Run: headless pygame with SDL's dummy video driver; simulated clock (each Clock.tick advances the game by its frame time, no real sleeping); random seed 0; keys injected as events and as key.get_pressed() state; mouse plan: one left click at the window centre at the start of phase 2, then a move to the lower-right quarter at the start of phase 3.
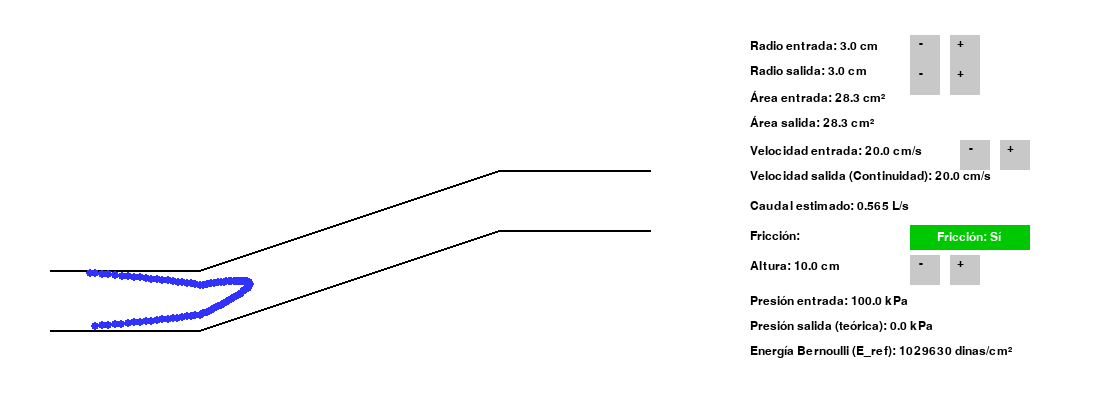
Frame 1 of 4 · flips 1–60 · no input
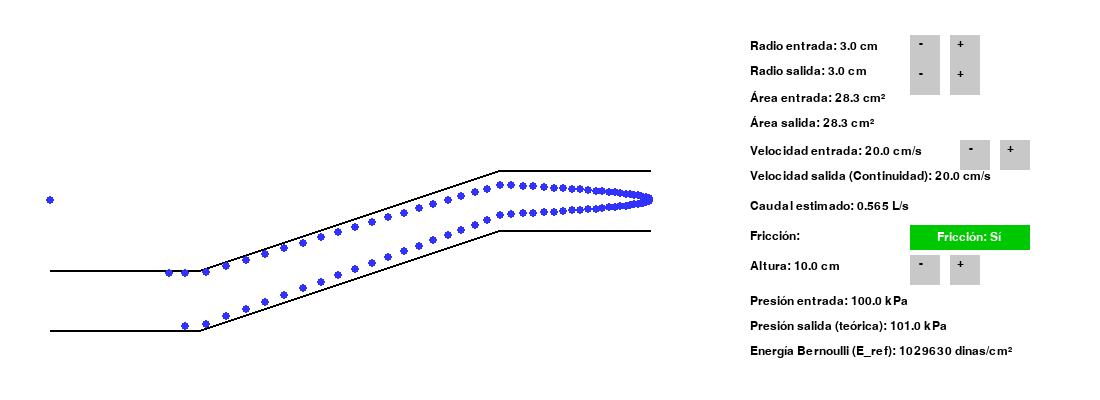
Frame 2 of 4 · flips 61–180 · clicked the window centre · tapped SPACE, RETURN · held RIGHT (→), D
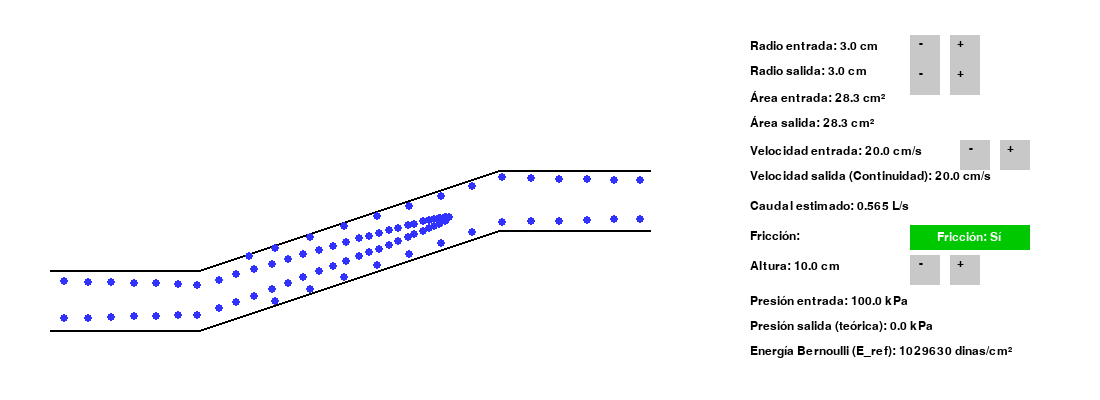
Frame 3 of 4 · flips 181–300 · moved the mouse to the lower-right quarter · held DOWN (↓), S
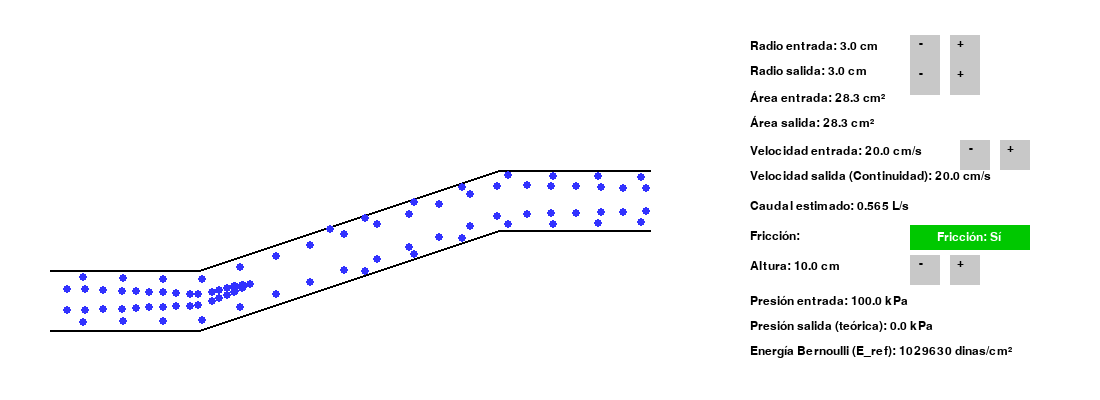
Frame 4 of 4 · flips 301–420 · held LEFT (←), A, UP (↑), W

The pygame program that drew these frames:

import pygame
import sys
import math

friccion = True  # Fricción activada - Ahora controlable por botón

# === CONSTANTES FÍSICAS PARA BERNOULLI ===
DENSIDAD_AGUA_GCMS = 1.0     # Densidad del agua en g/cm³
GRAVEDAD_CMS2 = 981.0       # Aceleración de la gravedad en cm/s²
PRESION_ENTRADA_KPA = 100.0 # Presión inicial en la entrada en kPa (ej. 1 atmósfera estándar)

# Esta variable global guardará la energía total de Bernoulli calculada en la entrada
energia_total_bernoulli = 0.0 # En dinas/cm^2 (unidades de energía por volumen)

# === CONFIGURACIÓN INICIAL Y VALORES POR DEFECTO ===
# Listas de valores permitidos para control con botones
radios_entrada_cm_lista = [3, 4, 5, 6]
indice_radio_entrada = 0  # Comienza en 3 cm (primer elemento de la lista)

radios_salida_cm_lista = [2, 3, 4]
indice_radio_salida = 1  # Comienza en 3 cm (segundo elemento de la lista)

velocidades_entrada_cm_s_lista = [10, 15, 20, 25, 30]
indice_velocidad_entrada = 2  # Comienza en 20 cm/s (tercer elemento de la lista)

alturas_cm_lista = [0, 5, 10, 15, 20] # Lista de alturas permitidas
indice_altura = 2 # Comienza en 10 cm (tercer elemento de la lista)


# Variables que se inicializan con los valores de las listas (se recalcularán en recalcular_parametros)
radio_entrada_cm = radios_entrada_cm_lista[indice_radio_entrada]
radio_salida_cm = radios_salida_cm_lista[indice_radio_salida]
velocidad_entrada_cm_s = velocidades_entrada_cm_s_lista[indice_velocidad_entrada]
Altura_cm = alturas_cm_lista[indice_altura]


cm_a_px = 10
fps = 60
factor_visual = 100 # Para ajustar la velocidad visual de las partículas

# === PARÁMETROS DEL TUBO (BASADOS EN LA ESTRUCTURA DE EMI) ===
# Coordenadas y dimensiones de los tres segmentos del tubo
x_tubo = 50                 # Inicio del primer segmento horizontal
ancho_tubo_segmento1 = 150  # Longitud del primer segmento
y_centro_tubo_base = 300    # Altura central de referencia para el primer segmento (en px)

x_diagonal = x_tubo + ancho_tubo_segmento1 # Inicio del segmento diagonal (donde termina el 1ro)
ancho_diagonal = 300        # Longitud del segmento diagonal

x_tubo_salida = x_diagonal + ancho_diagonal # Inicio del segmento de salida (donde termina la diagonal)
ancho_tubo_salida = 150     # Longitud del segmento de salida
# y_centro_tubo_salida se calculará dinámicamente en recalcular_parametros

# === CONFIGURACIÓN DE LA VENTANA PYGAME ===
pygame.init()
ancho_pantalla, alto_pantalla = 1100, 400
pantalla = pygame.display.set_mode((ancho_pantalla, alto_pantalla))
pygame.display.set_caption("Simulación de Flujo Laminar (Multi-Segmento con Bernoulli)")

fuente = pygame.font.SysFont("Arial", 18)

# === COLORES ===
BLANCO = (255, 255, 255)
AZUL = (50, 50, 255)
NEGRO = (0, 0, 0)
GRIS = (200, 200, 200) # Color para los botones
VERDE_ENCENDIDO = (0, 200, 0)
ROJO_APAGADO = (200, 0, 0)

# === BOTONES DE LA INTERFAZ ===
botones = {
    "radio_entrada_mas": pygame.Rect(950, 35, 30, 30),
    "radio_entrada_menos": pygame.Rect(910, 35, 30, 30),
    "radio_salida_mas": pygame.Rect(950, 65, 30, 30),
    "radio_salida_menos": pygame.Rect(910, 65, 30, 30),
    "velocidad_entrada_mas": pygame.Rect(1000, 140, 30, 30),
    "velocidad_entrada_menos": pygame.Rect(960, 140, 30, 30),
    "altura_mas": pygame.Rect(950, 255, 30, 30),
    "altura_menos": pygame.Rect(910, 255, 30, 30),
    "toggle_friccion": pygame.Rect(910, 225, 120, 25), # Nuevo botón para fricción
}


# === CLASE DE PARTÍCULAS ===
class Particula:
    def __init__(self, desplazamiento_y_normalizado):
        self.x = x_tubo # Las partículas siempre inician al principio del primer segmento
        self.desplazamiento_y = desplazamiento_y_normalizado # Posición relativa al centro del tubo
        self.y = 0
        self.velocidad = 0 # Velocidad en píxeles por fotograma
        self.radio_particula = 4
        self.radio_local_actual = radio_entrada_px # Para guardar el radio en la posición actual
        self.presion_local_kpa = 0.0 # Nuevo atributo para almacenar la presión local de la partícula

    def obtener_propiedades_segmento(self, x_pos):
        # Determina en qué segmento está la partícula y devuelve su radio local y y_centro local
        
        # Segmento 1: Horizontal de Entrada
        if x_tubo <= x_pos < x_diagonal:
            return radio_entrada_px, y_centro_tubo_base
        
        # Segmento 2: Diagonal (Cambio de radio y altura)
        elif x_diagonal <= x_pos < x_tubo_salida:
            longitud_segmento = ancho_diagonal
            if longitud_segmento == 0: progreso_en_segmento = 0 # Evitar división por cero
            else: progreso_en_segmento = (x_pos - x_diagonal) / longitud_segmento
            
            r_local = radio_entrada_px - (radio_entrada_px - radio_salida_px) * progreso_en_segmento
            y_c_local = y_centro_tubo_base - (Altura_px * progreso_en_segmento)
            
            return r_local, y_c_local
        
        # Segmento 3: Horizontal de Salida (Elevado, radio constante)
        elif x_tubo_salida <= x_pos < x_tubo_salida + ancho_tubo_salida:
            return radio_salida_px, y_centro_tubo_base - Altura_px
        
        else: # Si la partícula está fuera de los límites (ej. justo al reiniciar)
            return radio_entrada_px, y_centro_tubo_base

    def actualizar_posicion_y(self):
        # Obtener el radio local y la altura central para la posición actual de la partícula
        self.radio_local_actual, y_centro_local_px = self.obtener_propiedades_segmento(self.x)
        
        # Ajustar la posición Y de la partícula
        self.y = y_centro_local_px + self.desplazamiento_y * self.radio_local_actual

        # Guardar la altura local en cm para usarla en el cálculo de Bernoulli
        self.h_local_cm = y_centro_local_px / cm_a_px

    def actualizar_velocidad(self):
        radio_local_px = self.radio_local_actual
        if radio_local_px < 1:
            radio_local_px = 1
        
        # === PRIMERO: Calcular la velocidad local de la partícula basada en CONTINUIDAD y FRICCIÓN ===
        # Área local para la continuidad
        area_local_cm2 = math.pi * (radio_local_px / cm_a_px)**2
        
        V_continuidad_local_cm_s = 0
        if area_local_cm2 > 0.001: # Evitar división por cero si el área es muy pequeña
            V_continuidad_local_cm_s = caudal_cm3_s / area_local_cm2
        
        # Aplicar perfil de fricción a esta velocidad de continuidad
        velocidad_base_cm_s = V_continuidad_local_cm_s
        if friccion: # Solo aplica el perfil si friccion está True
            perfil_exponente = 2
            minimo_relativo = 0.2
            factor = 1 - abs(self.desplazamiento_y) ** perfil_exponente
            factor = max(factor, minimo_relativo)
            velocidad_base_cm_s = V_continuidad_local_cm_s * factor
        
        # Opcional: Limitar la velocidad base si se vuelve muy alta
        if velocidad_base_cm_s > 1000: # Límite arbitrario para evitar disparates visuales
            velocidad_base_cm_s = 1000

        # Convertir a píxeles por fotograma para el movimiento visual
        self.velocidad = ((velocidad_base_cm_s / cm_a_px) / fps) * factor_visual
        
        # === SEGUNDO: Calcular la PRESION LOCAL de la partícula usando BERNOULLI ===
        # P_local = E_total - 0.5 * rho * V_local^2 - rho * g * h_local
        
        try:
            P_local_dinas_cm2 = energia_total_bernoulli - \
                                0.5 * DENSIDAD_AGUA_GCMS * (velocidad_base_cm_s ** 2) - \
                                DENSIDAD_AGUA_GCMS * GRAVEDAD_CMS2 * self.h_local_cm 
                                
            # Convertir a kPa para mostrar (1 dina/cm^2 = 0.0001 kPa)
            self.presion_local_kpa = P_local_dinas_cm2 / 10000
            
            # Asegurarse que la presión no sea negativa (físicamente, presión absoluta no puede ser negativa)
            if self.presion_local_kpa < 0:
                self.presion_local_kpa = 0 # O un valor muy pequeño
                
        except Exception as e:
            self.presion_local_kpa = 0

    def mover(self):
        self.x += self.velocidad
        # Reiniciar la partícula al inicio si sale del último segmento
        if self.x > x_tubo_salida + ancho_tubo_salida:
            self.x = x_tubo

    def dibujar(self, pantalla):
        pygame.draw.circle(pantalla, AZUL, (int(self.x), int(self.y)), self.radio_particula)

# === CREACIÓN DE PARTÍCULAS ===
def crear_particulas():
    nuevas_particulas = []
    paso = 0.02
    margen = 0.9 # Margen para que las partículas no estén pegadas a la pared
    pos = -margen
    while pos <= margen:
        nuevas_particulas.append(Particula(pos))
        pos += paso
    return nuevas_particulas

# === FUNCIÓN PARA RECALCULAR PARÁMETROS ===
def recalcular_parametros():
    global radio_entrada_cm, radio_salida_cm, velocidad_entrada_cm_s, Altura_cm
    global radio_entrada_px, radio_salida_px, Altura_px
    global area_entrada_cm2, area_salida_cm2
    global caudal_cm3_s, caudal_lps, velocidad_entrada_px, velocidad_salida_cm_s
    global particulas, energia_total_bernoulli 
    global DENSIDAD_AGUA_GCMS, GRAVEDAD_CMS2, PRESION_ENTRADA_KPA 
    
    # Actualizar valores CM de las listas
    radio_entrada_cm = radios_entrada_cm_lista[indice_radio_entrada]
    radio_salida_cm = radios_salida_cm_lista[indice_radio_salida]
    velocidad_entrada_cm_s = velocidades_entrada_cm_s_lista[indice_velocidad_entrada]
    Altura_cm = alturas_cm_lista[indice_altura]

    # Convertir a Píxeles
    radio_entrada_px = radio_entrada_cm * cm_a_px
    radio_salida_px = radio_salida_cm * cm_a_px
    Altura_px = Altura_cm * cm_a_px

    # Recalcular áreas y caudales
    area_entrada_cm2 = math.pi * radio_entrada_cm ** 2
    area_salida_cm2 = math.pi * radio_salida_cm ** 2
    caudal_cm3_s = area_entrada_cm2 * velocidad_entrada_cm_s
    caudal_lps = caudal_cm3_s / 1000
    
    # Recalcular velocidad de entrada visual
    velocidad_entrada_px = ((velocidad_entrada_cm_s / cm_a_px) / fps) * factor_visual
    
    # === Cálculo de la Energía Total de Bernoulli en la ENTRADA ===
    P_entrada_dinas_cm2 = PRESION_ENTRADA_KPA * 10000
    h_entrada_cm_ref = y_centro_tubo_base / cm_a_px # Altura de referencia en la entrada

    energia_total_bernoulli = P_entrada_dinas_cm2 + \
                              0.5 * DENSIDAD_AGUA_GCMS * (velocidad_entrada_cm_s ** 2) + \
                              DENSIDAD_AGUA_GCMS * GRAVEDAD_CMS2 * h_entrada_cm_ref

    # La velocidad de salida mostrada para display, calculada por continuidad
    velocidad_salida_cm_s = velocidad_entrada_cm_s * (radio_entrada_cm / radio_salida_cm) ** 2
    
    # Después de recalcular los parámetros que definen el tubo, reiniciar las partículas
    particulas = crear_particulas()

# Realizar el cálculo inicial al arrancar el programa
recalcular_parametros()


# === BUCLE PRINCIPAL DE LA SIMULACIÓN ===
reloj = pygame.time.Clock()
ejecutando = True

while ejecutando:
    for evento in pygame.event.get():
        if evento.type == pygame.QUIT:
            ejecutando = False
        elif evento.type == pygame.MOUSEBUTTONDOWN and evento.button == 1:
            # Lógica de botones para Radio de Entrada
            if botones["radio_entrada_mas"].collidepoint(evento.pos):
                if indice_radio_entrada < len(radios_entrada_cm_lista) - 1:
                    indice_radio_entrada += 1
                    recalcular_parametros()
            elif botones["radio_entrada_menos"].collidepoint(evento.pos):
                if indice_radio_entrada > 0:
                    indice_radio_entrada -= 1
                    recalcular_parametros()
            
            # Lógica de botones para Radio de Salida
            elif botones["radio_salida_mas"].collidepoint(evento.pos):
                if indice_radio_salida < len(radios_salida_cm_lista) - 1:
                    indice_radio_salida += 1
                    recalcular_parametros()
            elif botones["radio_salida_menos"].collidepoint(evento.pos):
                if indice_radio_salida > 0:
                    indice_radio_salida -= 1
                    recalcular_parametros()

            # Lógica de botones para Velocidad de Entrada
            elif botones["velocidad_entrada_mas"].collidepoint(evento.pos):
                if indice_velocidad_entrada < len(velocidades_entrada_cm_s_lista) - 1:
                    indice_velocidad_entrada += 1
                    recalcular_parametros()
            elif botones["velocidad_entrada_menos"].collidepoint(evento.pos):
                if indice_velocidad_entrada > 0:
                    indice_velocidad_entrada -= 1
                    recalcular_parametros()
            
            # Lógica de botones para Altura
            elif botones["altura_mas"].collidepoint(evento.pos):
                if indice_altura < len(alturas_cm_lista) - 1:
                    indice_altura += 1
                    recalcular_parametros()
            elif botones["altura_menos"].collidepoint(evento.pos):
                if indice_altura > 0:
                    indice_altura -= 1
                    recalcular_parametros()
            
            # Lógica para el botón de Fricción (¡NUEVO!)
            elif botones["toggle_friccion"].collidepoint(evento.pos):
                friccion = not friccion # Invierte el estado de la fricción
                recalcular_parametros() # Recalcula para aplicar el cambio al perfil de velocidad


    pantalla.fill(BLANCO)

    # === DIBUJAR LOS BORDES DEL TUBO ===
    puntos_superiores, puntos_inferiores = [], []

    # Segmento 1: Horizontal de Entrada
    for dx in range(x_tubo, x_diagonal + 1): # De x_tubo hasta el inicio de la diagonal
        radio_local = radio_entrada_px
        y_superior = y_centro_tubo_base - radio_local
        y_inferior = y_centro_tubo_base + radio_local
        puntos_superiores.append((dx, y_superior))
        puntos_inferiores.append((dx, y_inferior))

    # Segmento 2: Diagonal (Cambio de radio y altura)
    for dx in range(ancho_diagonal + 1): 
        x = x_diagonal + dx
        progreso = dx / ancho_diagonal
        
        radio_local = radio_entrada_px - (radio_entrada_px - radio_salida_px) * progreso
        y_centro_actual_px = y_centro_tubo_base - (Altura_px * progreso)
        
        y_superior = y_centro_actual_px - radio_local
        y_inferior = y_centro_actual_px + radio_local
        puntos_superiores.append((x, y_superior))
        puntos_inferiores.append((x, y_inferior))

    # Segmento 3: Horizontal de Salida (Elevado)
    for dx in range(x_tubo_salida, x_tubo_salida + ancho_tubo_salida + 1):
        radio_local = radio_salida_px
        y_superior = (y_centro_tubo_base - Altura_px) - radio_local
        y_inferior = (y_centro_tubo_base - Altura_px) + radio_local
        puntos_superiores.append((dx, y_superior))
        puntos_inferiores.append((dx, y_inferior))

    pygame.draw.lines(pantalla, NEGRO, False, puntos_superiores, 2)
    pygame.draw.lines(pantalla, NEGRO, False, puntos_inferiores, 2)


    # === ACTUALIZAR Y DIBUJAR PARTÍCULAS ===
    for p in particulas:
        p.actualizar_posicion_y() 
        p.actualizar_velocidad()  
        p.mover()
        p.dibujar(pantalla)

    # === MOSTRAR TEXTO INFORMATIVO ===
    def dibujar_texto(texto, x, y, color=NEGRO):
        superficie = fuente.render(texto, True, color)
        pantalla.blit(superficie, (x, y))

    dibujar_texto(f"Radio entrada: {radio_entrada_cm:.1f} cm", 750, 40)
    dibujar_texto(f"Radio salida: {radio_salida_cm:.1f} cm", 750, 65)
    dibujar_texto(f"Área entrada: {area_entrada_cm2:.1f} cm²", 750, 90)
    dibujar_texto(f"Área salida: {area_salida_cm2:.1f} cm²", 750, 115)
    dibujar_texto(f"Velocidad entrada: {velocidad_entrada_cm_s:.1f} cm/s", 750, 145)
    dibujar_texto(f"Velocidad salida (Continuidad): {velocidad_salida_cm_s:.1f} cm/s", 750, 170)
    dibujar_texto(f"Caudal estimado: {caudal_lps:.3f} L/s", 750, 200)
    
    dibujar_texto(f"Fricción:", 750, 230) # Texto para fricción

    dibujar_texto(f"Altura: {Altura_cm:.1f} cm", 750, 260)

    # Buscar una partícula cerca del centro de la salida para mostrar su presión
    presion_salida_mostrada_kpa = 0.0
    x_rango_salida_min = x_tubo_salida + ancho_tubo_salida * 0.5 # A la mitad del segmento de salida
    x_rango_salida_max = x_tubo_salida + ancho_tubo_salida     # Al final del segmento de salida

    particulas_cerca_salida = [p for p in particulas 
                               if x_rango_salida_min <= p.x < x_rango_salida_max 
                               and abs(p.desplazamiento_y) < 0.1] 

    if particulas_cerca_salida:
        presion_salida_mostrada_kpa = particulas_cerca_salida[0].presion_local_kpa
    
    dibujar_texto(f"Presión entrada: {PRESION_ENTRADA_KPA:.1f} kPa", 750, 295)
    dibujar_texto(f"Presión salida (teórica): {presion_salida_mostrada_kpa:.1f} kPa", 750, 320)
    dibujar_texto(f"Energía Bernoulli (E_ref): {energia_total_bernoulli:.0f} dinas/cm²", 750, 345)


    # === DIBUJAR LOS BOTONES ===
    for nombre, rect in botones.items():
        pygame.draw.rect(pantalla, GRIS, rect)
        if "mas" in nombre:
            dibujar_texto("+", rect.x + 7, rect.y + 2)
        elif "menos" in nombre:
            dibujar_texto("-", rect.x + 9, rect.y + 2)
        elif "toggle_friccion" in nombre: # Dibujar el botón de fricción
            # Cambiar color y texto según el estado de 'friccion'
            color_friccion_btn = VERDE_ENCENDIDO if friccion else ROJO_APAGADO
            pygame.draw.rect(pantalla, color_friccion_btn, rect)
            texto_friccion = "Fricción: Sí" if friccion else "Fricción: No"
            # Ajustar posición del texto dentro del botón
            texto_surf = fuente.render(texto_friccion, True, BLANCO)
            pantalla.blit(texto_surf, (rect.x + (rect.width - texto_surf.get_width()) / 2, rect.y + (rect.height - texto_surf.get_height()) / 2))


    pygame.display.flip()
    reloj.tick(fps)

pygame.quit()
